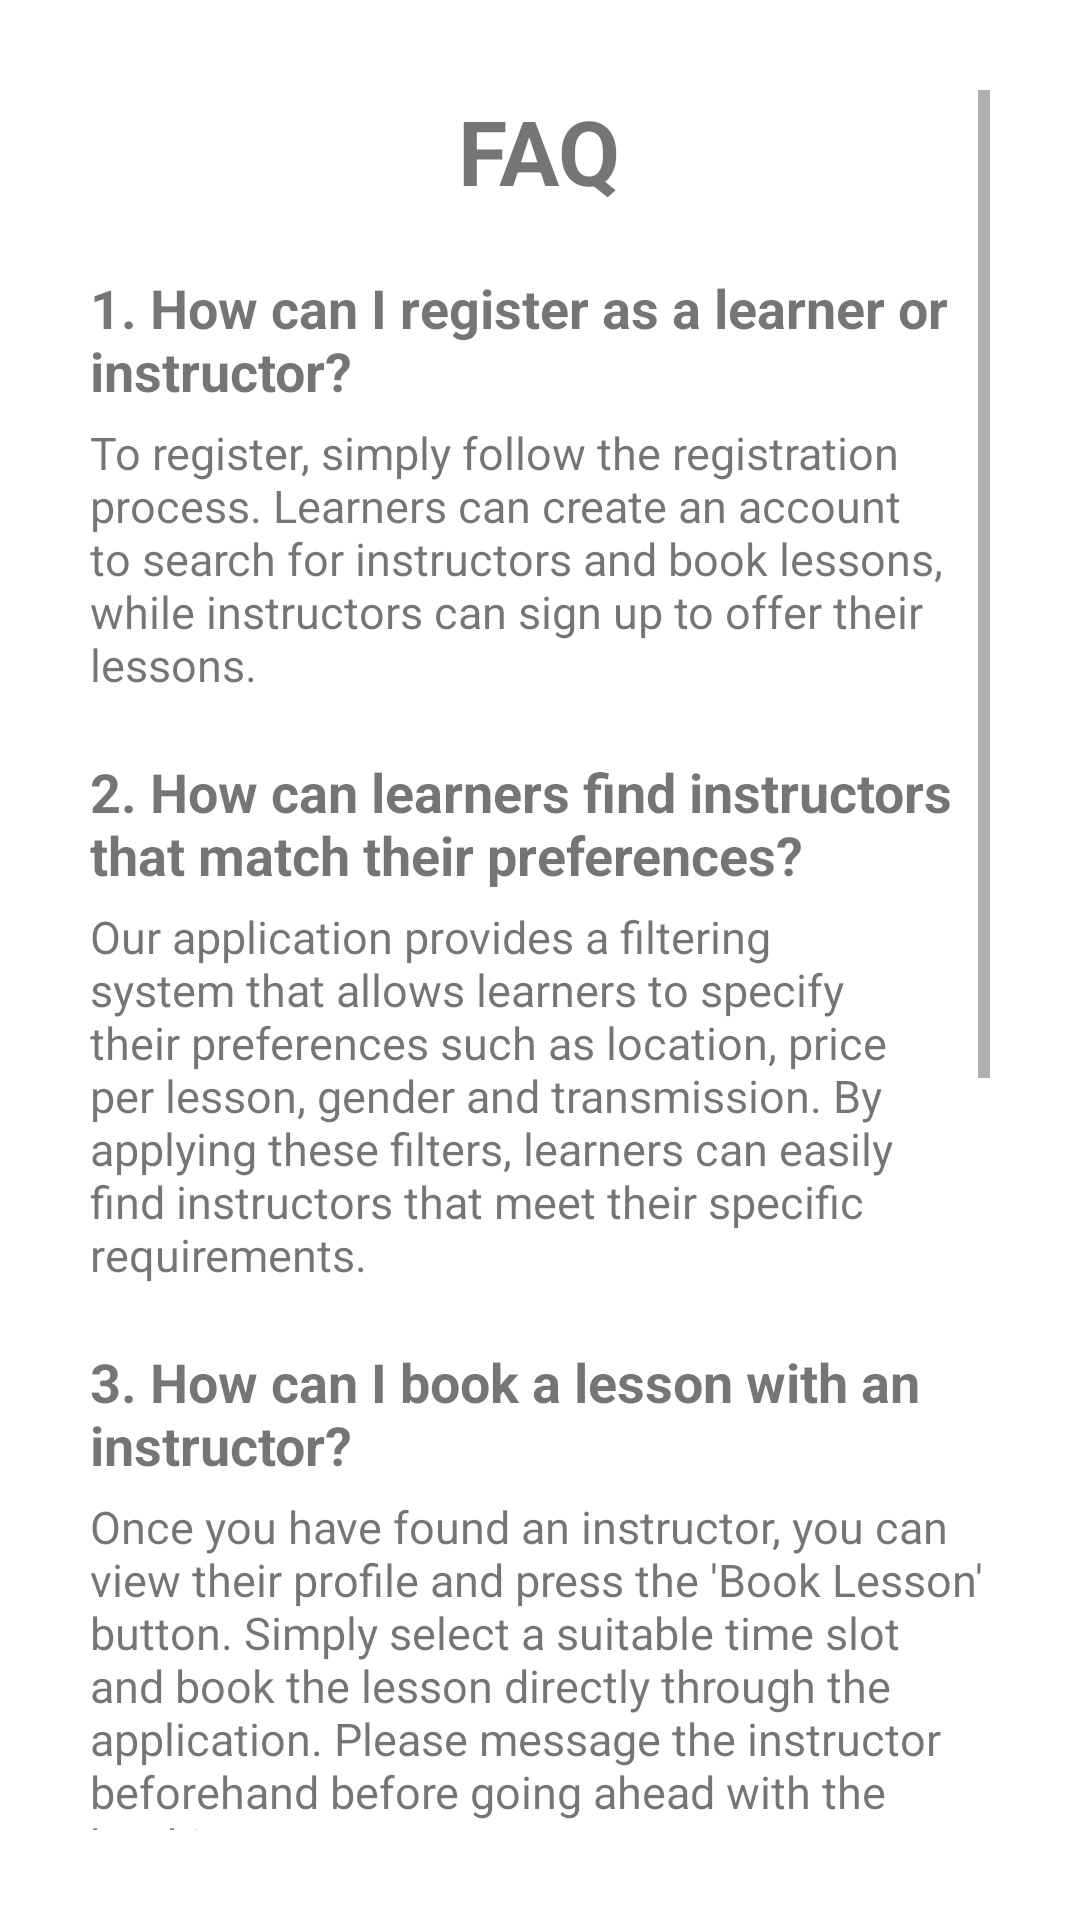

Produce the Android XML layout that renders to this screen, including the resource entries it uses.
<!-- AndroidManifest.xml: application theme Theme.DrivingFirstGithub -->
<!-- res/layout/fragment_faq.xml -->
<?xml version="1.0" encoding="utf-8"?>
<ScrollView xmlns:android="http://schemas.android.com/apk/res/android"
    xmlns:tools="http://schemas.android.com/tools"
    android:layout_width="match_parent"
    android:layout_height="match_parent"
    android:padding="30dp"
    tools:context=".FaqFragment">

    <RelativeLayout
        android:layout_width="wrap_content"
        android:layout_height="wrap_content">

        <TextView
            android:id="@+id/title"
            android:layout_width="wrap_content"
            android:layout_height="wrap_content"
            android:text="FAQ"
            android:layout_centerHorizontal="true"
            android:textStyle="bold"
            android:layout_marginBottom="20dp"
            android:textSize="30sp"/>

        <TextView
            android:id="@+id/q1"
            android:layout_width="wrap_content"
            android:layout_height="wrap_content"
            android:text="1. How can I register as a learner or instructor?"
            android:layout_below="@+id/title"
            android:textStyle="bold"
            android:layout_marginBottom="5dp"
            android:textSize="18sp"/>

        <TextView
            android:id="@+id/a1"
            android:layout_width="wrap_content"
            android:layout_height="wrap_content"
            android:text="To register, simply follow the registration process. Learners can create an account to search for instructors and book lessons, while instructors can sign up to offer their lessons."
            android:layout_below="@+id/q1"
            android:layout_marginBottom="20dp"
            android:textSize="15sp"/>

        <TextView
            android:id="@+id/q2"
            android:layout_width="wrap_content"
            android:layout_height="wrap_content"
            android:text="2. How can learners find instructors that match their preferences?"
            android:layout_below="@+id/a1"
            android:textStyle="bold"
            android:layout_marginBottom="5dp"
            android:textSize="18sp"/>

        <TextView
            android:id="@+id/a2"
            android:layout_width="wrap_content"
            android:layout_height="wrap_content"
            android:text="Our application provides a filtering system that allows learners to specify their preferences such as location, price per lesson, gender and transmission. By applying these filters, learners can easily find instructors that meet their specific requirements."
            android:layout_below="@+id/q2"
            android:layout_marginBottom="20dp"
            android:textSize="15sp"/>

        <TextView
            android:id="@+id/q3"
            android:layout_width="wrap_content"
            android:layout_height="wrap_content"
            android:text="3. How can I book a lesson with an instructor?"
            android:layout_below="@+id/a2"
            android:textStyle="bold"
            android:layout_marginBottom="5dp"
            android:textSize="18sp"/>

        <TextView
            android:id="@+id/a3"
            android:layout_width="wrap_content"
            android:layout_height="wrap_content"
            android:text="Once you have found an instructor, you can view their profile and press the 'Book Lesson' button. Simply select a suitable time slot and book the lesson directly through the application. Please message the instructor beforehand before going ahead with the booking."
            android:layout_below="@+id/q3"
            android:layout_marginBottom="20dp"
            android:textSize="15sp"/>

        <TextView
            android:id="@+id/q4"
            android:layout_width="wrap_content"
            android:layout_height="wrap_content"
            android:text="4. Can instructors see their upcoming lessons?"
            android:layout_below="@+id/a3"
            android:textStyle="bold"
            android:layout_marginBottom="5dp"
            android:textSize="18sp"/>

        <TextView
            android:id="@+id/a4"
            android:layout_width="wrap_content"
            android:layout_height="wrap_content"
            android:text="Yes, instructors have access to a timetable within the application. They can view their scheduled lessons, including the date, time, and learner's name. This helps instructors keep track of their teaching schedule."
            android:layout_below="@+id/q4"
            android:layout_marginBottom="20dp"
            android:textSize="15sp"/>

        <TextView
            android:id="@+id/q5"
            android:layout_width="wrap_content"
            android:layout_height="wrap_content"
            android:text="5. What payment methods are accepted for booking lessons?"
            android:layout_below="@+id/a4"
            android:textStyle="bold"
            android:layout_marginBottom="5dp"
            android:textSize="18sp"/>

        <TextView
            android:id="@+id/a5"
            android:layout_width="wrap_content"
            android:layout_height="wrap_content"
            android:text="We currently accept PayPal and credit/debit cards. When booking a lesson, you will be prompted to provide your preferred payment information securely through a third-party system."
            android:layout_below="@+id/q5"
            android:layout_marginBottom="20dp"
            android:textSize="15sp"/>

        <TextView
            android:id="@+id/q6"
            android:layout_width="wrap_content"
            android:layout_height="wrap_content"
            android:text="6. Is my personal information secure?"
            android:layout_below="@+id/a5"
            android:textStyle="bold"
            android:layout_marginBottom="5dp"
            android:textSize="18sp"/>

        <TextView
            android:id="@+id/a6"
            android:layout_width="wrap_content"
            android:layout_height="wrap_content"
            android:text="Yes, we take data security seriously. We implement appropriate measures to protect your personal information and adhere to industry best practices. Please refer to our Privacy Policy for detailed information on how we handle and safeguard your data."
            android:layout_below="@+id/q6"
            android:textSize="15sp"/>

    </RelativeLayout>

</ScrollView>
<!-- resources referenced by this layout -->
<resources>
  <style name="Theme.DrivingFirstGithub" parent="Theme.MaterialComponents.DayNight.DarkActionBar">
          
          <item name="colorPrimary">@color/purple_500</item>
          <item name="colorPrimaryVariant">@color/purple_700</item>
          <item name="colorOnPrimary">@color/white</item>
          
          <item name="colorSecondary">@color/teal_200</item>
          <item name="colorSecondaryVariant">@color/teal_700</item>
          <item name="colorOnSecondary">@color/black</item>
          
          <item name="android:statusBarColor" tools:targetApi="l">?attr/colorPrimaryVariant</item>
          
      </style>
  <color name="white">#FFFFFFFF</color>
  <color name="black">#FF000000</color>
  <!-- not gathered from this repository: default colours our renderer supplied (Android Studio template values) -->
  <color name="purple_500">#FF6200EE</color>
  <color name="purple_700">#FF3700B3</color>
  <color name="teal_200">#FF03DAC5</color>
  <color name="teal_700">#FF018786</color>
</resources>
